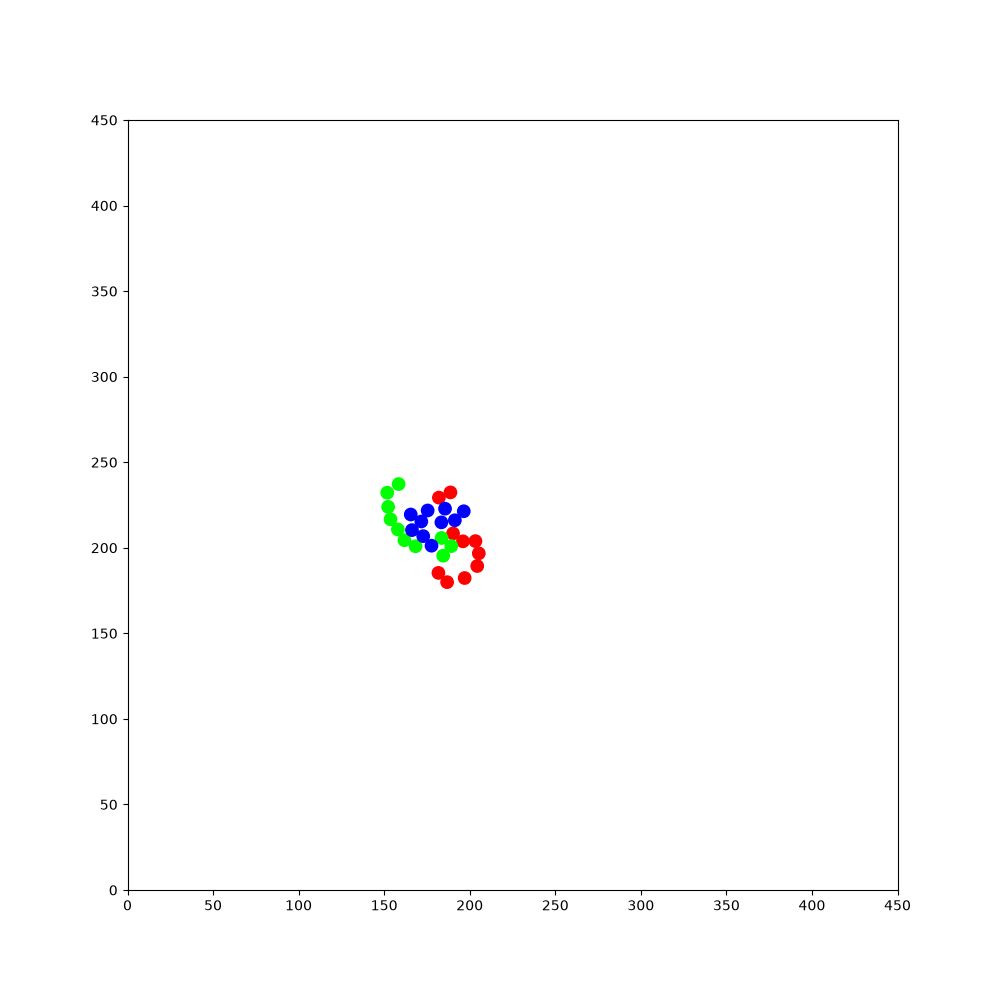

Data behind this chart, as committed beside it:
34.6081, 106.665, 0.0752979, 1, 0, 0, 179.981, 401.333, 0.0428608, 1, 0, 0, 81.7503, 313.463, 1.23115, 1, 0, 0, 54.3155, 176.402, 1.29906, 1, 0, 0
34.61, 106.7, 0.0753, 1, 0, 0, 180, 401.3, 0.04286, 1, 0, 0, 81.75, 313.5, 1.231, 1, 0, 0, 54.32, 176.4, 1.299, 1, 0, 0
35.82, 106.8, 0.09008, 1, 0, 0, 180.9, 401.4, 0.1159, 1, 0, 0, 82.03, 314.3, 1.288, 1, 0, 0, 54.53, 177.3, 1.36, 1, 0, 0
36.68, 106.9, 0.1543, 1, 0, 0, 180.9, 401.4, 0.4979, 1, 0, 0, 82.02, 314.3, 1.655, 1, 0, 0, 54.79, 178.5, 1.367, 1, 0, 0
36.61, 106.8, 0.5305, 1, 0, 0, 180.8, 401.4, 0.8684, 1, 0, 0, 82.04, 314.2, 2.019, 1, 0, 0, 55.02, 179.7, 1.382, 1, 0, 0
36.56, 106.8, 0.9144, 1, 0, 0, 180.8, 401.3, 1.247, 1, 0, 0, 82.05, 314.2, 2.393, 1, 0, 0, 55.24, 180.9, 1.395, 1, 0, 0
37.32, 107.8, 0.9015, 1, 0, 0, 180.8, 401.3, 1.627, 1, 0, 0, 82.09, 314.2, 2.777, 1, 0, 0, 55.46, 182.1, 1.383, 1, 0, 0
38.08, 108.8, 0.9113, 1, 0, 0, 180.8, 401.3, 2, 1, 0, 0, 82.13, 314.2, -3.141, 1, 0, 0, 55.69, 183.3, 1.386, 1, 0, 0
38.82, 109.7, 0.9097, 1, 0, 0, 180.8, 401.2, 2.382, 1, 0, 0, 82.18, 314.2, -2.752, 1, 0, 0, 55.92, 184.5, 1.388, 1, 0, 0
39.57, 110.7, 0.9067, 1, 0, 0, 180.9, 401.2, 2.758, 1, 0, 0, 82.21, 314.2, -2.374, 1, 0, 0, 56.14, 185.7, 1.375, 1, 0, 0
40.33, 111.6, 0.9046, 1, 0, 0, 180.9, 401.2, 3.122, 1, 0, 0, 82.22, 314.2, -1.995, 1, 0, 0, 56.39, 186.9, 1.364, 1, 0, 0
41.07, 112.6, 0.9107, 1, 0, 0, 181, 401.2, -2.802, 1, 0, 0, 82.23, 314.2, -1.624, 1, 0, 0, 56.65, 188.1, 1.355, 1, 0, 0
41.83, 113.6, 0.9111, 1, 0, 0, 181, 401.2, -2.435, 1, 0, 0, 82.17, 313, -1.623, 1, 0, 0, 56.9, 189.3, 1.366, 1, 0, 0
42.57, 114.5, 0.903, 1, 0, 0, 180.1, 400.5, -2.436, 1, 0, 0, 82.12, 311.8, -1.606, 1, 0, 0, 57.16, 190.5, 1.365, 1, 0, 0
43.36, 115.5, 0.8999, 1, 0, 0, 179.2, 399.6, -2.437, 1, 0, 0, 82.11, 310.9, -1.545, 1, 0, 0, 57.4, 191.7, 1.383, 1, 0, 0
44.09, 116.4, 0.8965, 1, 0, 0, 178.3, 398.9, -2.438, 1, 0, 0, 82.11, 310.9, -1.167, 1, 0, 0, 57.63, 193, 1.395, 1, 0, 0
44.87, 117.4, 0.8918, 1, 0, 0, 177.3, 398.1, -2.447, 1, 0, 0, 82.09, 310.9, -0.8029, 1, 0, 0, 57.83, 194.1, 1.396, 1, 0, 0
45.62, 118.3, 0.881, 1, 0, 0, 176.4, 397.3, -2.444, 1, 0, 0, 82.06, 311, -0.4321, 1, 0, 0, 58.04, 195.3, 1.402, 1, 0, 0
46.4, 119.2, 0.86, 1, 0, 0, 175.5, 396.5, -2.456, 1, 0, 0, 82.02, 311, -0.05637, 1, 0, 0, 58.25, 196.5, 1.397, 1, 0, 0
47.21, 120.2, 0.8654, 1, 0, 0, 174.8, 395.9, -2.377, 1, 0, 0, 81.95, 311, 0.3169, 1, 0, 0, 58.46, 197.7, 1.39, 1, 0, 0
48, 121.1, 0.8519, 1, 0, 0, 173.9, 395.1, -2.368, 1, 0, 0, 81.89, 310.9, 0.6978, 1, 0, 0, 58.69, 198.9, 1.379, 1, 0, 0
48.82, 122, 0.8376, 1, 0, 0, 173, 394.2, -2.384, 1, 0, 0, 82.8, 311.7, 0.6878, 1, 0, 0, 58.91, 200.1, 1.385, 1, 0, 0
49.65, 123, 0.8507, 1, 0, 0, 172.1, 393.3, -2.374, 1, 0, 0, 83.77, 312.5, 0.6778, 1, 0, 0, 59.14, 201.3, 1.382, 1, 0, 0
50.46, 123.9, 0.8375, 1, 0, 0, 171.2, 392.5, -2.373, 1, 0, 0, 84.46, 313.1, 0.7611, 1, 0, 0, 59.37, 202.6, 1.398, 1, 0, 0
51.27, 124.8, 0.8487, 1, 0, 0, 170.4, 391.7, -2.375, 1, 0, 0, 85.33, 313.9, 0.7668, 1, 0, 0, 59.59, 203.8, 1.392, 1, 0, 0
52.04, 125.7, 0.8457, 1, 0, 0, 169.5, 390.8, -2.357, 1, 0, 0, 86.19, 314.7, 0.7637, 1, 0, 0, 59.79, 204.9, 1.399, 1, 0, 0
52.61, 126.3, 0.9135, 1, 0, 0, 168.6, 389.9, -2.35, 1, 0, 0, 87.06, 315.6, 0.7622, 1, 0, 0, 59.92, 205.8, 1.462, 1, 0, 0
53.39, 127.3, 0.9163, 1, 0, 0, 167.7, 389, -2.35, 1, 0, 0, 87.92, 316.4, 0.7534, 1, 0, 0, 59.92, 205.8, 1.838, 1, 0, 0
54.14, 128.3, 0.9252, 1, 0, 0, 166.8, 388.1, -2.352, 1, 0, 0, 88.78, 317.2, 0.7576, 1, 0, 0, 59.94, 205.7, 2.201, 1, 0, 0
54.88, 129.3, 0.9223, 1, 0, 0, 166, 387.2, -2.345, 1, 0, 0, 89.68, 318, 0.7589, 1, 0, 0, 59.95, 205.7, 2.58, 1, 0, 0
55.4, 130, 0.9861, 1, 0, 0, 165.1, 386.4, -2.338, 1, 0, 0, 90.58, 318.9, 0.757, 1, 0, 0, 59.97, 205.7, 2.944, 1, 0, 0
56.07, 131.1, 0.9832, 1, 0, 0, 164.5, 385.7, -2.267, 1, 0, 0, 91.45, 319.7, 0.7631, 1, 0, 0, 60.03, 205.7, -2.969, 1, 0, 0
56.55, 131.8, 1.055, 1, 0, 0, 163.9, 385, -2.205, 1, 0, 0, 92.34, 320.6, 0.7734, 1, 0, 0, 60.07, 205.7, -2.578, 1, 0, 0
57.13, 132.9, 1.059, 1, 0, 0, 163.4, 384.2, -2.143, 1, 0, 0, 93.19, 321.4, 0.7833, 1, 0, 0, 60.08, 205.7, -2.207, 1, 0, 0
57.75, 134, 1.048, 1, 0, 0, 163, 383.5, -2.09, 1, 0, 0, 94.08, 322.3, 0.7726, 1, 0, 0, 60.09, 205.8, -1.838, 1, 0, 0
58.35, 135, 1.046, 1, 0, 0, 162.3, 382.4, -2.083, 1, 0, 0, 94.97, 323.2, 0.7573, 1, 0, 0, 60.09, 205.8, -1.459, 1, 0, 0
58.95, 136, 1.052, 1, 0, 0, 161.7, 381.3, -2.076, 1, 0, 0, 95.83, 324, 0.7622, 1, 0, 0, 60.23, 204.6, -1.46, 1, 0, 0
59.57, 137.1, 1.046, 1, 0, 0, 161.1, 380.2, -2.094, 1, 0, 0, 96.73, 324.8, 0.753, 1, 0, 0, 60.36, 203.3, -1.463, 1, 0, 0
60, 137.9, 1.112, 1, 0, 0, 160.5, 379.2, -2.115, 1, 0, 0, 97.62, 325.7, 0.7621, 1, 0, 0, 60.49, 202.1, -1.464, 1, 0, 0
60.37, 138.7, 1.173, 1, 0, 0, 159.9, 378.1, -2.127, 1, 0, 0, 98.52, 326.5, 0.7601, 1, 0, 0, 60.62, 200.9, -1.456, 1, 0, 0
60.84, 139.9, 1.18, 1, 0, 0, 159.4, 377.4, -2.073, 1, 0, 0, 99.41, 327.4, 0.7413, 1, 0, 0, 60.77, 199.7, -1.451, 1, 0, 0
61.29, 141, 1.189, 1, 0, 0, 158.8, 376.3, -2.071, 1, 0, 0, 100.3, 328.2, 0.724, 1, 0, 0, 60.92, 198.5, -1.45, 1, 0, 0
61.77, 142.1, 1.187, 1, 0, 0, 158.2, 375.2, -2.067, 1, 0, 0, 101.2, 329, 0.7163, 1, 0, 0, 61.06, 197.6, -1.384, 1, 0, 0
62.23, 143.3, 1.193, 1, 0, 0, 157.6, 374.1, -2.07, 1, 0, 0, 102.2, 329.8, 0.7051, 1, 0, 0, 61.05, 197.6, -1, 1, 0, 0
62.68, 144.4, 1.197, 1, 0, 0, 157, 373, -2.069, 1, 0, 0, 103.1, 330.6, 0.711, 1, 0, 0, 61.02, 197.6, -0.6143, 1, 0, 0
63.14, 145.6, 1.203, 1, 0, 0, 156.5, 371.9, -2.068, 1, 0, 0, 104, 331.3, 0.6967, 1, 0, 0, 61.99, 196.9, -0.6221, 1, 0, 0
63.62, 146.7, 1.183, 1, 0, 0, 155.9, 370.9, -2.067, 1, 0, 0, 104.9, 332.1, 0.7023, 1, 0, 0, 63.01, 196.2, -0.6124, 1, 0, 0
64.51, 147.2, 1.184, 1, 0, 0, 155.3, 369.8, -2.069, 1, 0, 0, 105.9, 332.9, 0.7021, 1, 0, 0, 63.05, 195.9, -0.6331, 1, 0, 0
65.29, 148.1, 1.173, 1, 0, 0, 154.7, 368.7, -2.075, 1, 0, 0, 106.9, 333.7, 0.6931, 1, 0, 0, 63.1, 195.4, -0.6253, 1, 0, 0
65.77, 149.2, 1.176, 1, 0, 0, 154.1, 367.7, -2.082, 1, 0, 0, 107.8, 334.5, 0.6909, 1, 0, 0, 63.47, 195, -0.558, 1, 0, 0
66.25, 150.4, 1.168, 1, 0, 0, 153.5, 366.6, -2.064, 1, 0, 0, 108.7, 335.3, 0.6953, 1, 0, 0, 63.36, 194.5, -0.5611, 1, 0, 0
66.74, 151.5, 1.151, 1, 0, 0, 153, 365.6, -2.066, 1, 0, 0, 109.7, 336.1, 0.6891, 1, 0, 0, 63.16, 194.1, -0.4929, 1, 0, 0
67.09, 152.3, 1.22, 1, 0, 0, 152.4, 364.5, -2.067, 1, 0, 0, 110.6, 336.9, 0.6796, 1, 0, 0, 62.71, 194.1, -0.1342, 1, 0, 0
67.51, 153.5, 1.226, 1, 0, 0, 151.8, 363.4, -2.06, 1, 0, 0, 111.5, 337.6, 0.6832, 1, 0, 0, 62.8, 193.7, -0.133, 1, 0, 0
67.94, 154.7, 1.214, 1, 0, 0, 151.2, 362.3, -2.055, 1, 0, 0, 112.2, 338.2, 0.7608, 1, 0, 0, 63.07, 193.3, -0.1352, 1, 0, 0
68.38, 155.8, 1.196, 1, 0, 0, 150.7, 361.2, -2.049, 1, 0, 0, 112.2, 338.2, 1.129, 1, 0, 0, 63.8, 193, -0.157, 1, 0, 0
68.83, 157, 1.194, 1, 0, 0, 150.1, 360.1, -2.045, 1, 0, 0, 112.2, 338.1, 1.514, 1, 0, 0, 64.01, 192.3, -0.158, 1, 0, 0
69.29, 158.1, 1.183, 1, 0, 0, 149.6, 359.1, -2.048, 1, 0, 0, 112.2, 338.1, 1.888, 1, 0, 0, 64.57, 191.6, -0.1643, 1, 0, 0
69.77, 159.3, 1.179, 1, 0, 0, 149, 358, -2.059, 1, 0, 0, 112.2, 338.1, 2.266, 1, 0, 0, 65.55, 191.2, -0.1619, 1, 0, 0
70.23, 160.4, 1.178, 1, 0, 0, 148.4, 356.9, -2.055, 1, 0, 0, 112.3, 338, 2.634, 1, 0, 0, 66.28, 190.3, -0.1694, 1, 0, 0
70.7, 161.5, 1.19, 1, 0, 0, 147.9, 355.8, -2.061, 1, 0, 0, 112.3, 338, 2.995, 1, 0, 0, 67.28, 189.6, -0.174, 1, 0, 0
... 1,740 more rows
